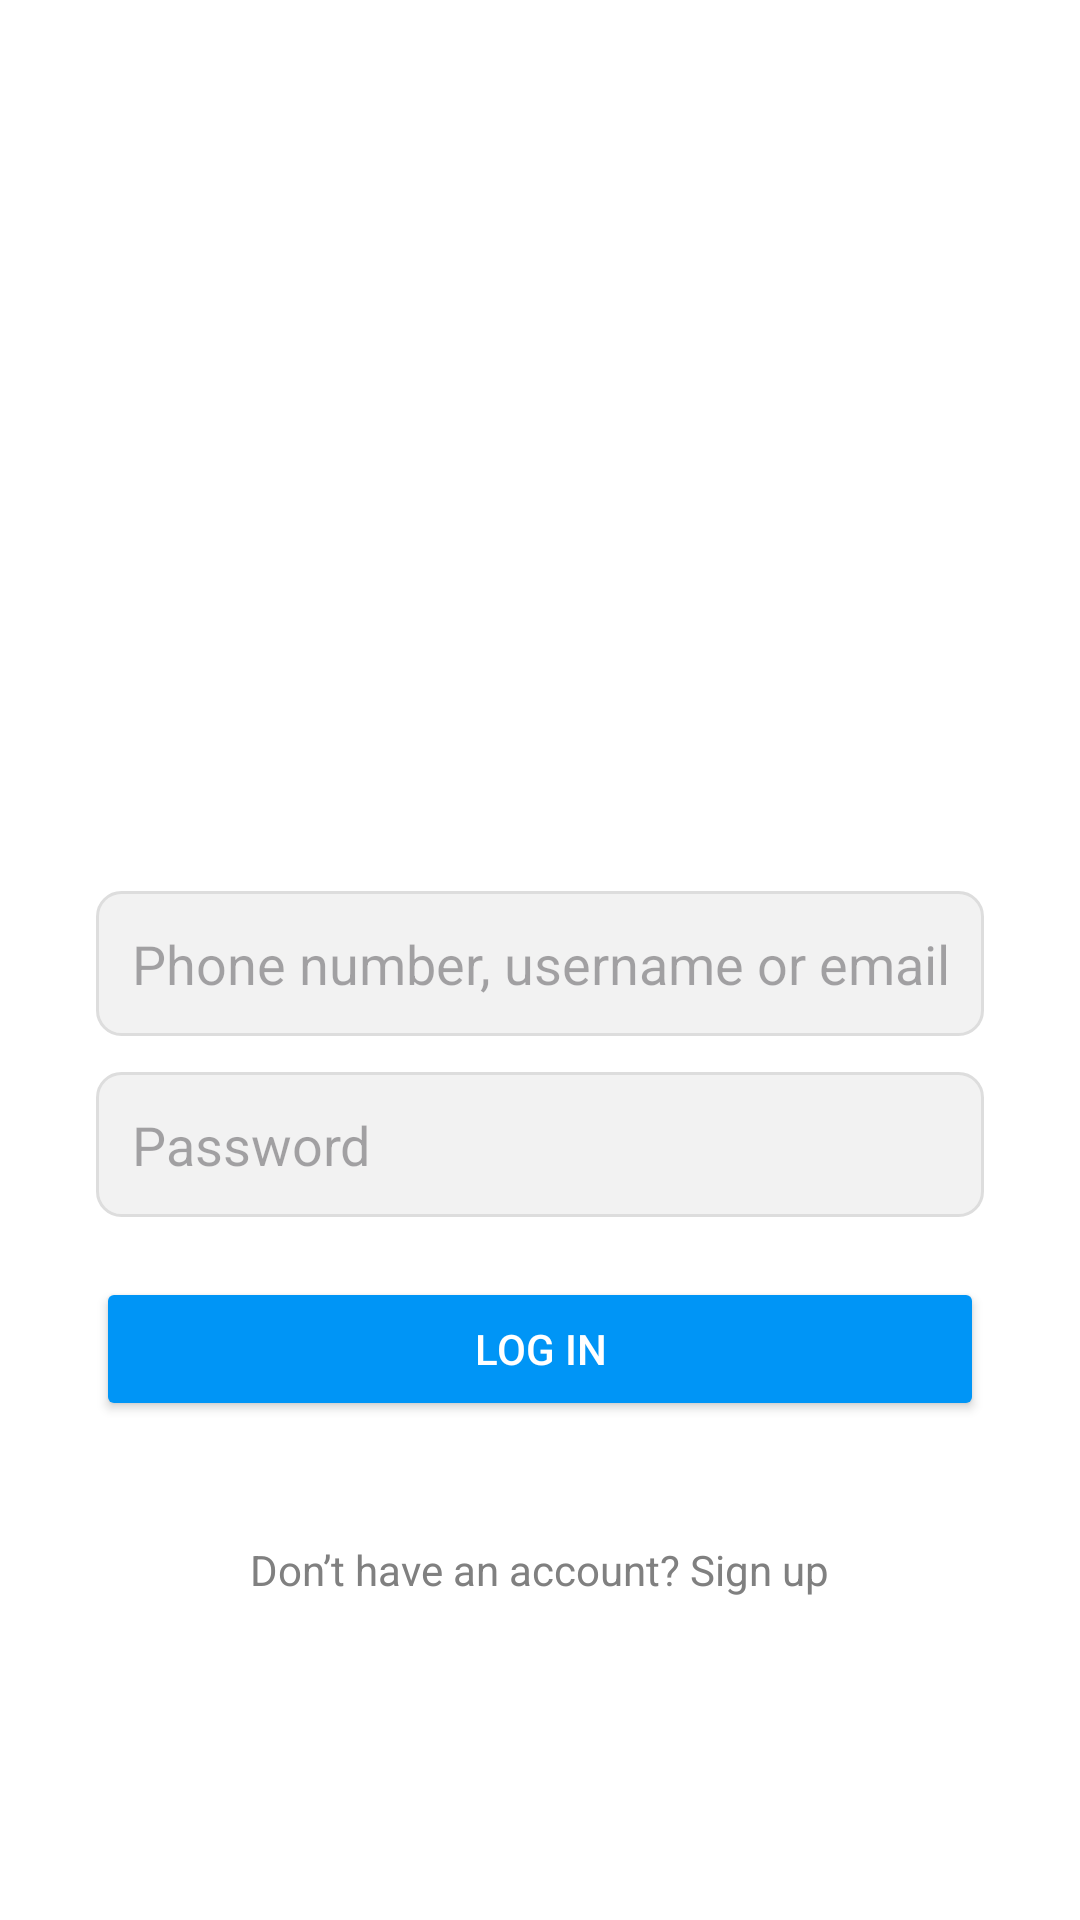

Android layout source for this screen:
<!-- AndroidManifest.xml: application theme Theme.Instagramclone -->
<!-- res/layout/activity_login.xml -->
<?xml version="1.0" encoding="utf-8"?>
<LinearLayout xmlns:android="http://schemas.android.com/apk/res/android"
    android:orientation="vertical"
    android:gravity="center"
    android:padding="32dp"
    android:background="@android:color/white"
    android:layout_width="match_parent"
    android:layout_height="match_parent">

    
    <ImageView
        android:id="@+id/logoImage"
        android:src="@drawable/instagram_logo"
        android:layout_width="150dp"
        android:layout_height="150dp"
        android:layout_marginBottom="40dp"
        android:contentDescription="App Logo" />

    
    <EditText
        android:id="@+id/emailEditText"
        android:hint="Phone number, username or email"
        android:padding="12dp"
        android:background="@drawable/edittext_bg"
        android:inputType="textEmailAddress"
        android:layout_width="match_parent"
        android:layout_height="wrap_content"
        android:layout_marginBottom="12dp" />

    
    <EditText
        android:id="@+id/passwordEditText"
        android:hint="Password"
        android:padding="12dp"
        android:background="@drawable/edittext_bg"
        android:inputType="textPassword"
        android:layout_width="match_parent"
        android:layout_height="wrap_content"
        android:layout_marginBottom="20dp" />

    
    <Button
        android:id="@+id/loginBtn"
        android:text="Log In"
        android:textColor="@android:color/white"
        android:backgroundTint="#0095F6"
        android:layout_width="match_parent"
        android:layout_height="wrap_content"
        android:layout_marginBottom="20dp" />

    
    <TextView
        android:id="@+id/signupText"
        android:text="Don’t have an account? Sign up"
        android:textColor="#808080"
        android:layout_marginTop="20dp"
        android:textSize="14sp"
        android:layout_width="wrap_content"
        android:layout_height="wrap_content" />

</LinearLayout>
<!-- resources referenced by this layout -->
<resources>
  <!-- drawable edittext_bg (drawable) -->
  <?xml version="1.0" encoding="utf-8"?>
      <shape xmlns:android="http://schemas.android.com/apk/res/android" android:shape="rectangle">
          <solid android:color="#F2F2F2"/> 
          <corners android:radius="8dp"/>   
          <stroke android:width="1dp" android:color="#DDDDDD"/> 
          <padding android:left="10dp" android:top="10dp" android:right="10dp" android:bottom="10dp"/>
      </shape>
  <style name="Theme.Instagramclone" parent="Base.Theme.Instagramclone" />
  <style name="Base.Theme.Instagramclone" parent="Theme.Material3.DayNight.NoActionBar">
          
          
      </style>
</resources>
